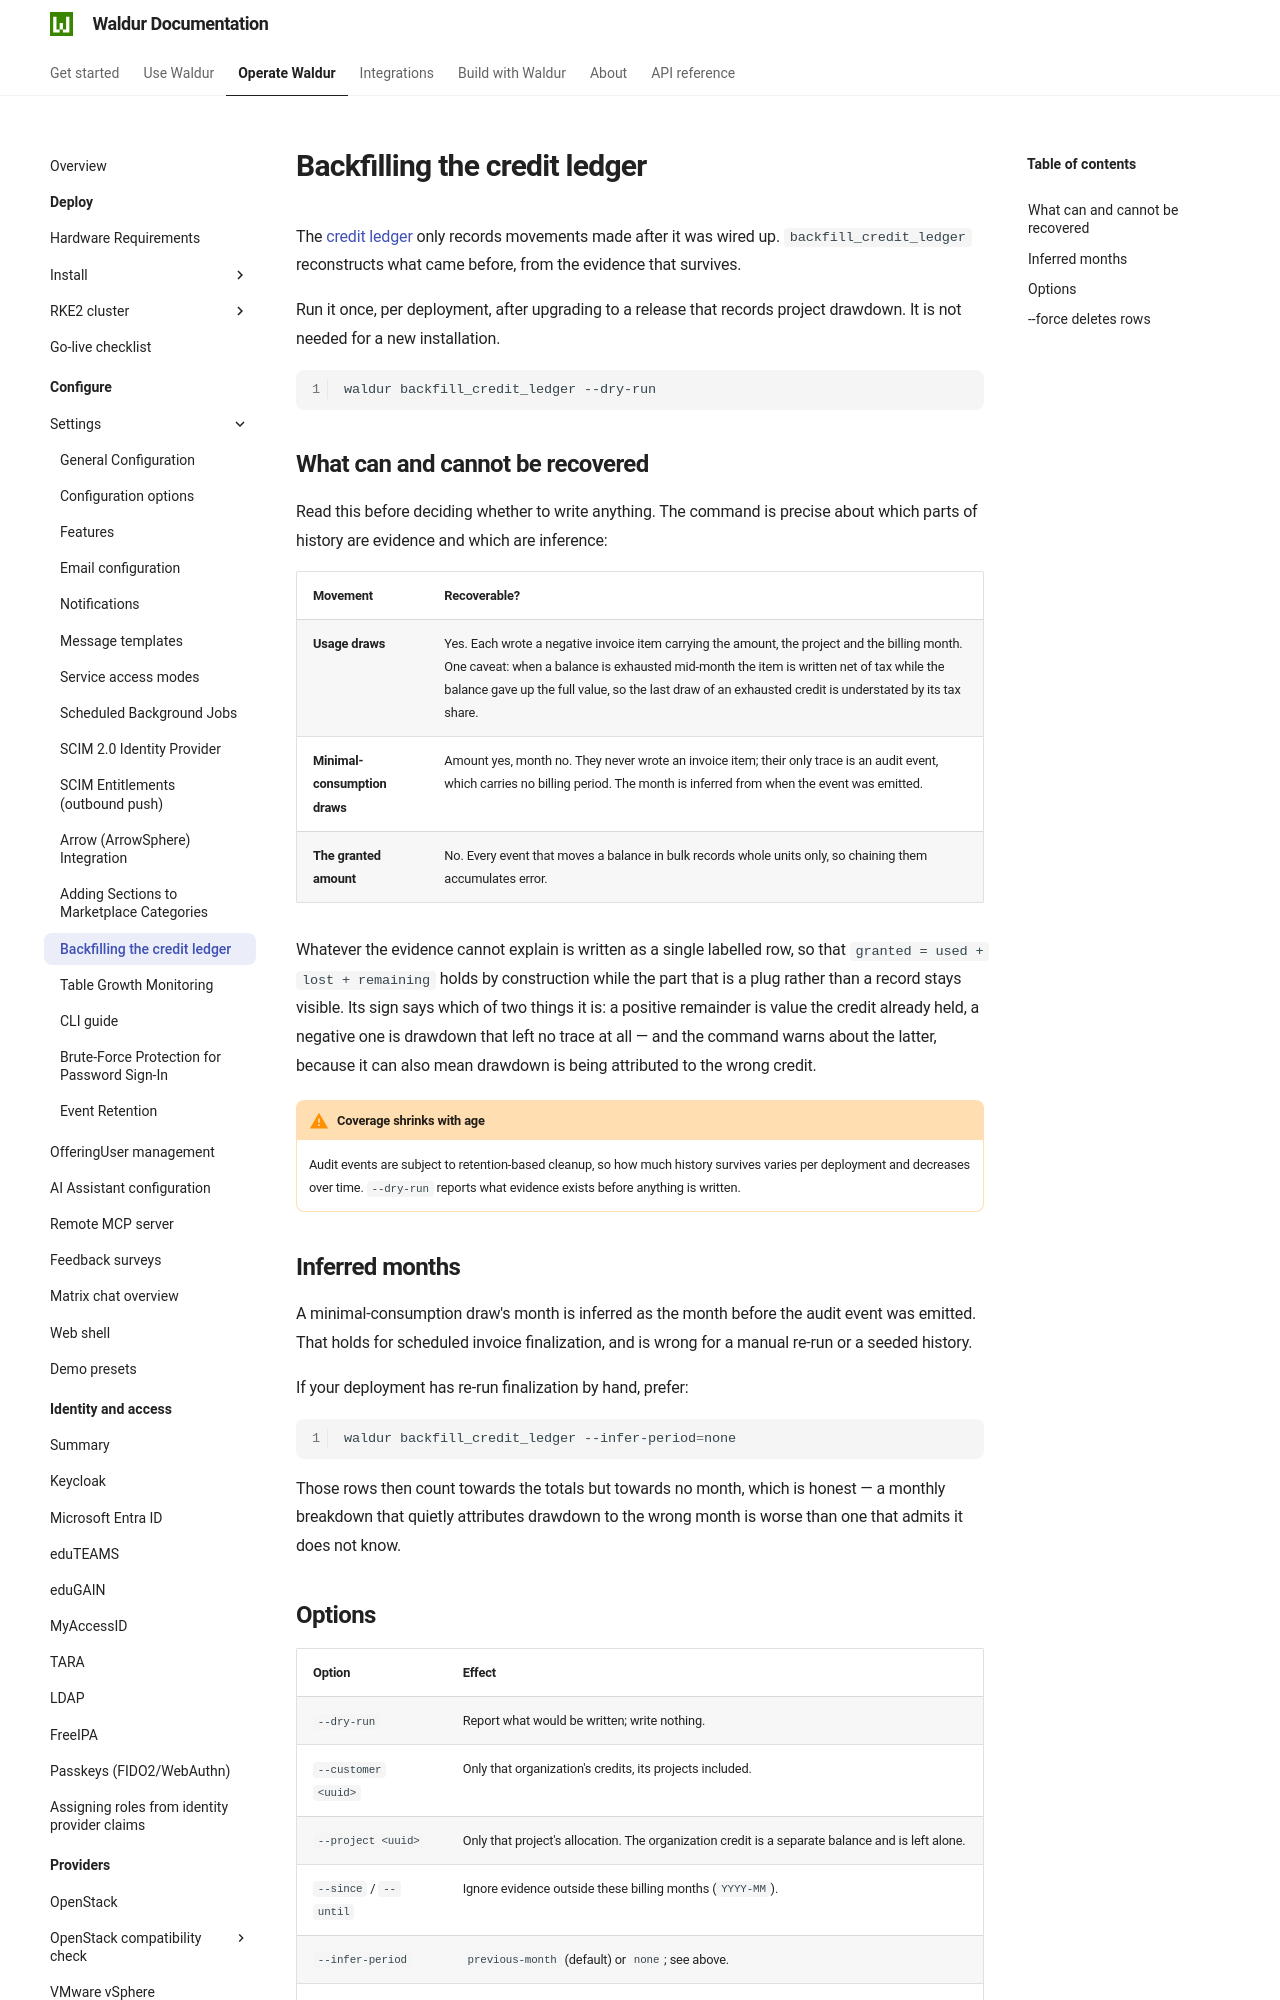

repository: waldur/waldur-docs · page: latest/admin-guide/mastermind-configuration/credit-ledger-backfill/index.html · generator: mkdocs

# Backfilling the credit ledger

<!-- EXTERNAL DOCUMENT
Source: https://code.opennodecloud.com/waldur/waldur-mastermind.git
Branch: develop
Remote Path: docs/admin/credit-ledger-backfill.md
Local Path: docs/admin-guide/mastermind-configuration
Last Sync: 2026-08-20T16:49:44.176763

WARNING: This file is automatically synchronized from the source repository.
DO NOT EDIT this file directly. Changes will be overwritten.
Edit the source at: https://code.opennodecloud.com/waldur/waldur-mastermind.git/-/tree/develop/docs/admin/credit-ledger-backfill.md
-->


The [credit ledger](../../developer-guide/credit-ledger.md) only records movements made after it
was wired up. `backfill_credit_ledger` reconstructs what came before, from the
evidence that survives.

Run it once, per deployment, after upgrading to a release that records project
drawdown. It is not needed for a new installation.

```bash
waldur backfill_credit_ledger --dry-run
```

## What can and cannot be recovered

Read this before deciding whether to write anything. The command is precise
about which parts of history are evidence and which are inference:

| Movement | Recoverable? |
|----------|--------------|
| **Usage draws** | Yes. Each wrote a negative invoice item carrying the amount, the project and the billing month. One caveat: when a balance is exhausted mid-month the item is written net of tax while the balance gave up the full value, so the last draw of an exhausted credit is understated by its tax share. |
| **Minimal-consumption draws** | Amount yes, month no. They never wrote an invoice item; their only trace is an audit event, which carries no billing period. The month is inferred from when the event was emitted. |
| **The granted amount** | No. Every event that moves a balance in bulk records whole units only, so chaining them accumulates error. |

Whatever the evidence cannot explain is written as a single labelled row, so
that `granted = used + lost + remaining` holds by construction while the part
that is a plug rather than a record stays visible. Its sign says which of two
things it is: a positive remainder is value the credit already held, a negative
one is drawdown that left no trace at all — and the command warns about the
latter, because it can also mean drawdown is being attributed to the wrong
credit.

!!! warning "Coverage shrinks with age"
    Audit events are subject to retention-based cleanup, so how much history
    survives varies per deployment and decreases over time. `--dry-run` reports
    what evidence exists before anything is written.
